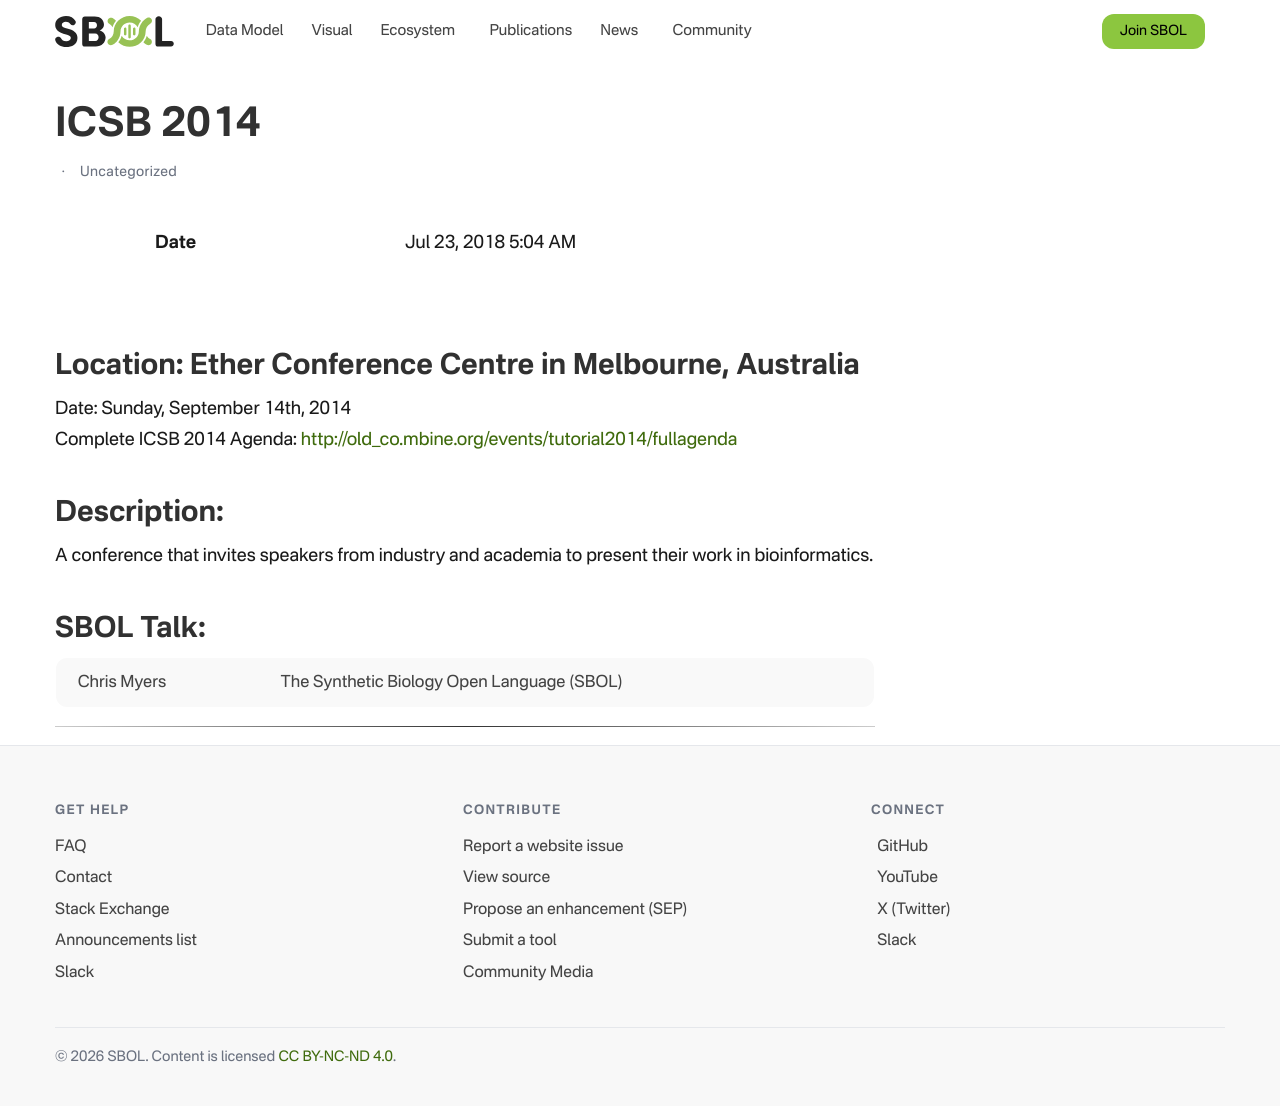

repository: SynBioDex/SbolStandardWebsite · page: event/2014/icsb/index.html · generator: jekyll

---
id: 3284
title: ICSB 2014
date: 2018-07-23T05:04:22+00:00
author: Tramy Nguyen
layout: post
guid: http://sbolstandard.org/?p=3284
permalink: /icsb-2014/
categories:
  - Uncategorized
---
## Location: Ether Conference Centre in Melbourne, Australia  
Date: Sunday, September 14th, 2014  
Complete ICSB 2014 Agenda: http://old_co.mbine.org/events/tutorial2014/fullagenda</a>  


## Description:

A conference that invites speakers from industry and academia to present their work in bioinformatics.

## SBOL Talk:

<table>
<tr>
<td>
&nbsp; Chris Myers
</td>
<td>
&nbsp; The Synthetic Biology Open Language (SBOL)
</td>
</tr>
</table>

****
